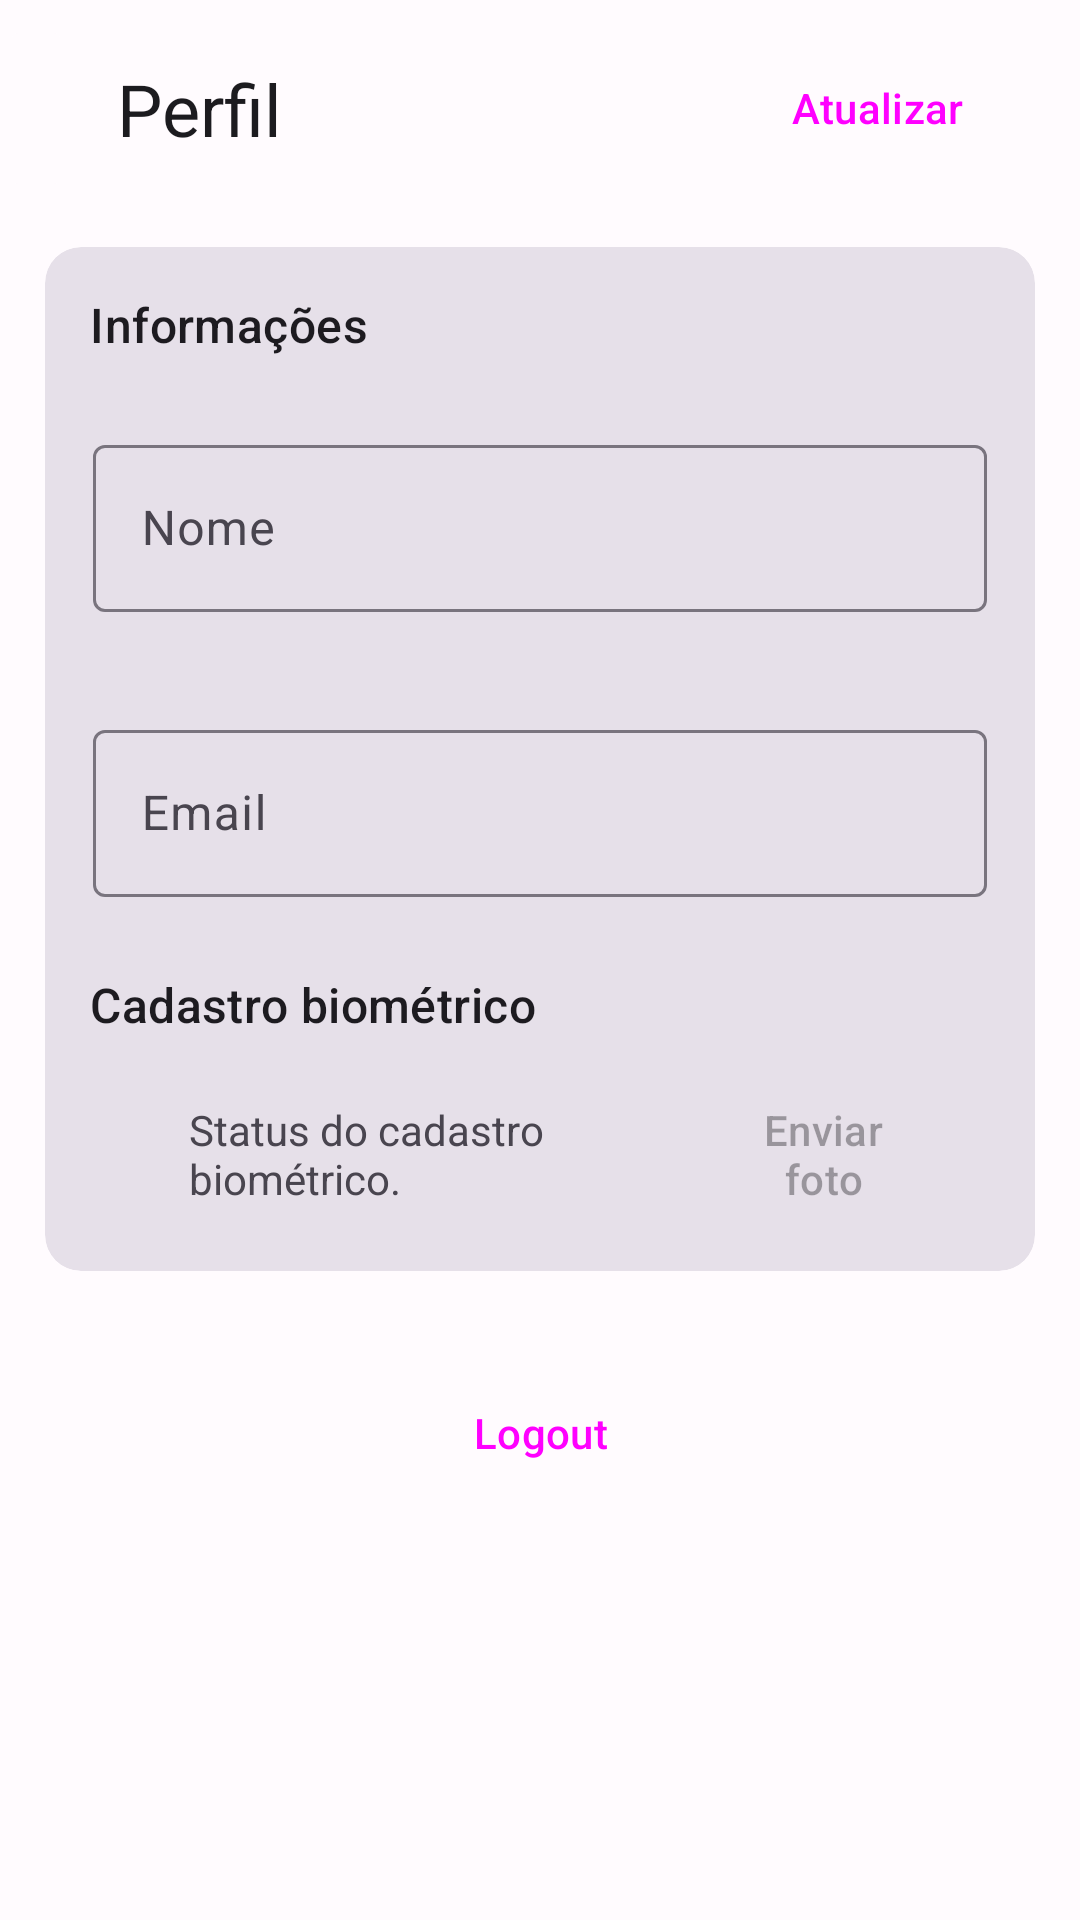

Write the Android layout XML for this screen, with the resource values it uses.
<!-- AndroidManifest.xml: application theme Theme.Spondere -->
<!-- res/layout/activity_account.xml -->
<?xml version="1.0" encoding="utf-8"?>
<LinearLayout
    xmlns:android="http://schemas.android.com/apk/res/android"
    xmlns:app="http://schemas.android.com/apk/res-auto"
    xmlns:tools="http://schemas.android.com/tools"
    android:layout_width="match_parent"
    android:layout_height="match_parent"
    android:orientation="vertical"
    tools:context=".Account">

    <LinearLayout
        android:layout_width="match_parent"
        android:layout_height="wrap_content"
        android:orientation="horizontal"
        android:layout_marginTop="5dp">
        <ImageButton
            android:id="@+id/button_back"
            android:layout_width="wrap_content"
            android:layout_height="match_parent"
            android:src="@drawable/ic_back"
            android:backgroundTint="?attr/colorSurface"
            app:tint="?attr/colorPrimary"/>
        <TextView
            android:text="Perfil"
            style="@style/MaterialAlertDialog.Material3.Title.Text"
            android:layout_gravity="center_vertical"
            android:layout_width="match_parent"
            android:layout_height="wrap_content"
            android:layout_margin="15dp"
            android:layout_weight="1"/>
        <Button
            android:id="@+id/button_refresh"
            android:layout_gravity="center_vertical"
            android:layout_width="wrap_content"
            android:layout_height="wrap_content"
            app:icon="@drawable/ic_refresh"
            android:text="Atualizar"
            android:layout_marginStart="15dp"
            android:layout_marginEnd="15dp"
            style="@style/Widget.Material3.Button.OutlinedButton.Icon"/>
    </LinearLayout>

    <ScrollView
        android:layout_width="match_parent"
        android:layout_height="wrap_content">
        <LinearLayout
            android:layout_width="match_parent"
            android:layout_height="wrap_content"
            android:orientation="vertical">

                <com.google.android.material.card.MaterialCardView
                    android:layout_width="match_parent"
                    android:layout_height="wrap_content"
                    style="@style/Widget.Material3.CardView.Filled"
                    android:layout_margin="15dp">

                    <LinearLayout
                        android:layout_width="match_parent"
                        android:layout_height="wrap_content"
                        android:orientation="vertical">

                    <LinearLayout
                        android:layout_width="match_parent"
                        android:layout_height="wrap_content"
                        android:orientation="vertical">

                        <TextView
                            android:layout_width="wrap_content"
                            android:layout_height="wrap_content"
                            android:text="Informações"
                            android:textAppearance="?attr/textAppearanceTitleMedium"
                            android:layout_marginTop="15dp"
                            android:layout_marginStart="15dp"
                            />

                        <com.google.android.material.textfield.TextInputLayout
                            android:layout_width="match_parent"
                            android:layout_height="wrap_content"
                            style="@style/Widget.Material3.TextInputEditText.FilledBox">
                            <EditText
                                android:id="@+id/editText_name"
                                android:layout_width="match_parent"
                                android:layout_height="wrap_content"
                                android:textIsSelectable="false"
                                android:focusable="false"
                                android:focusableInTouchMode="false"
                                android:hint="Nome"
                                android:inputType="textPersonName"
                                android:enabled="false"/>

                        </com.google.android.material.textfield.TextInputLayout>

                        <com.google.android.material.textfield.TextInputLayout
                            android:layout_width="match_parent"
                            android:layout_height="wrap_content"
                            style="@style/Widget.Material3.TextInputEditText.FilledBox">
                            <EditText
                                android:id="@+id/editText_email"
                                android:layout_width="match_parent"
                                android:layout_height="wrap_content"
                                android:hint="Email"
                                android:inputType="textPersonName"
                                android:enabled="false"/>

                        </com.google.android.material.textfield.TextInputLayout>
                    </LinearLayout>


                    <LinearLayout
                        android:layout_width="match_parent"
                        android:layout_height="wrap_content"
                        android:orientation="vertical">

                        <TextView
                            android:layout_width="wrap_content"
                            android:layout_height="wrap_content"
                            android:text="Cadastro biométrico"
                            android:textAppearance="?attr/textAppearanceTitleMedium"
                            android:layout_marginTop="15dp"
                            android:layout_marginStart="15dp" />

                        <LinearLayout
                            android:layout_width="match_parent"
                            android:layout_height="wrap_content"
                            android:orientation="horizontal">

                            <ImageView
                                android:id="@+id/imageView_biometryStatus1"
                                android:layout_width="48dp"
                                android:layout_height="48dp"
                                android:layout_gravity="center_vertical"/>

                            <TextView
                                android:id="@+id/textView_biometryStatus"
                                android:layout_width="match_parent"
                                android:layout_height="wrap_content"
                                android:layout_weight="1"
                                android:layout_gravity="center_vertical"
                                android:text="Status do cadastro biométrico."/>

                            <Button
                                android:id="@+id/button_registerPhotos"
                                android:layout_width="match_parent"
                                android:layout_height="wrap_content"
                                android:layout_weight="1"
                                android:layout_margin="15dp"
                                android:text="Enviar foto"
                                android:enabled="false"
                                style="@style/Widget.Material3.Button.ElevatedButton"/>
                    </LinearLayout>
                    </LinearLayout>
                    </LinearLayout>

                </com.google.android.material.card.MaterialCardView>
                <Button
                    android:id="@+id/button_logout"
                    android:layout_width="wrap_content"
                    android:layout_height="wrap_content"
                    android:layout_gravity="center"
                    android:layout_margin="15dp"
                    android:text="Logout"
                    style="@style/Widget.Material3.Button.ElevatedButton"/>
        </LinearLayout>
    </ScrollView>
</LinearLayout>
<!-- resources referenced by this layout -->
<resources>
  <!-- drawable ic_refresh (drawable) -->
  <vector
      android:height="32dp"
      android:tint="?attr/colorOnPrimary"
      android:viewportHeight="24"
      android:viewportWidth="24"
      android:width="32dp"
      xmlns:android="http://schemas.android.com/apk/res/android">
      <path android:fillColor="@android:color/white" android:pathData="M17.65,6.35C16.2,4.9 14.21,4 12,4c-4.42,0 -7.99,3.58 -7.99,8s3.57,8 7.99,8c3.73,0 6.84,-2.55 7.73,-6h-2.08c-0.82,2.33 -3.04,4 -5.65,4 -3.31,0 -6,-2.69 -6,-6s2.69,-6 6,-6c1.66,0 3.14,0.69 4.22,1.78L13,11h7V4l-2.35,2.35z"/>
  </vector>
  <color name="md_theme_light_primary">#6750A4</color>
  <color name="md_theme_light_onPrimary">#FFFFFF</color>
  <color name="md_theme_light_primaryContainer">#EADDFF</color>
  <color name="md_theme_light_onPrimaryContainer">#21005D</color>
  <color name="md_theme_light_secondary">#625B71</color>
  <color name="md_theme_light_onSecondary">#FFFFFF</color>
  <color name="md_theme_light_secondaryContainer">#E8DEF8</color>
  <color name="md_theme_light_onSecondaryContainer">#1D192B</color>
  <color name="md_theme_light_tertiary">#7D5260</color>
  <color name="md_theme_light_onTertiary">#FFFFFF</color>
  <color name="md_theme_light_tertiaryContainer">#FFD8E4</color>
  <color name="md_theme_light_onTertiaryContainer">#31111D</color>
  <color name="md_theme_light_error">#B3261E</color>
  <color name="md_theme_light_errorContainer">#F9DEDC</color>
  <color name="md_theme_light_onError">#FFFFFF</color>
  <color name="md_theme_light_onErrorContainer">#410E0B</color>
  <color name="md_theme_light_background">#FFFBFE</color>
  <color name="md_theme_light_onBackground">#1C1B1F</color>
  <color name="md_theme_light_surface">#FFFBFE</color>
  <color name="md_theme_light_onSurface">#1C1B1F</color>
  <color name="md_theme_light_surfaceVariant">#E7E0EC</color>
  <color name="md_theme_light_onSurfaceVariant">#49454F</color>
  <color name="md_theme_light_outline">#79747E</color>
  <color name="md_theme_light_inverseOnSurface">#F4EFF4</color>
  <color name="md_theme_light_inverseSurface">#313033</color>
  <color name="md_theme_light_primaryInverse">#D0BCFF</color>
</resources>
